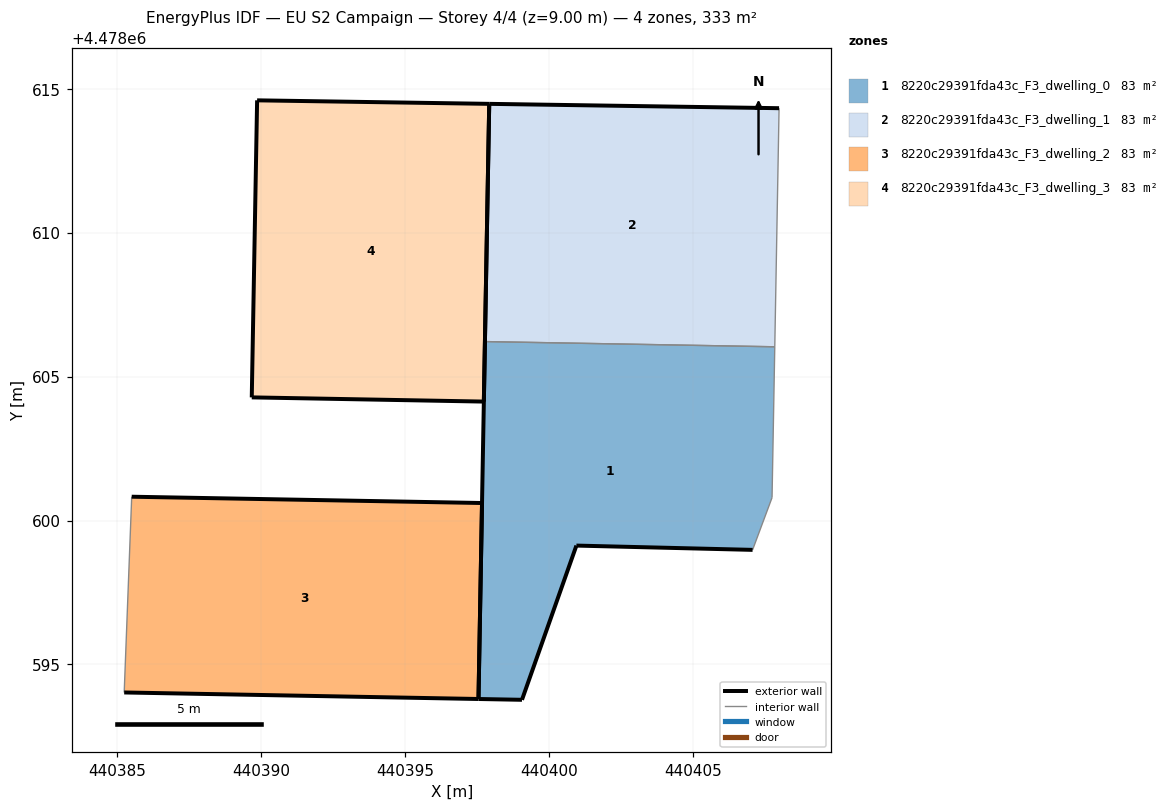
=== STOREY PLAN SPEC (per zone: floor XY polygon, exterior-wall plan segments, windows/doors) ===
zone 1: 8220c29391fda43c_F3_dwelling_0  (83.3 m²)
  floor: (440407.08, 4478598.98) (440407.76, 4478600.79) (440407.85, 4478606.04) (440397.78, 4478606.22) (440397.56, 4478593.80) (440399.07, 4478593.77) (440400.96, 4478599.13)
  exterior wall: (440400.96, 4478599.13) – (440399.07, 4478593.77)  [5.7 m]
  exterior wall: (440399.07, 4478593.77) – (440397.56, 4478593.80)  [1.5 m]
  exterior wall: (440397.56, 4478593.80) – (440397.78, 4478606.22)  [12.4 m]
  exterior wall: (440407.08, 4478598.98) – (440400.96, 4478599.13)  [6.1 m]
  interior walls: 3
zone 2: 8220c29391fda43c_F3_dwelling_1  (83.3 m²)
  floor: (440407.85, 4478606.04) (440408.00, 4478614.33) (440397.93, 4478614.48) (440397.78, 4478606.22)
  exterior wall: (440397.78, 4478606.22) – (440397.93, 4478614.48)  [8.3 m]
  exterior wall: (440397.93, 4478614.48) – (440408.00, 4478614.33)  [10.1 m]
  interior walls: 2
zone 3: 8220c29391fda43c_F3_dwelling_2  (83.3 m²)
  floor: (440397.56, 4478593.80) (440397.68, 4478600.61) (440385.51, 4478600.83) (440385.25, 4478594.03)
  exterior wall: (440385.51, 4478600.83) – (440397.68, 4478600.61)  [12.2 m]
  exterior wall: (440397.68, 4478600.61) – (440397.56, 4478593.80)  [6.8 m]
  exterior wall: (440397.56, 4478593.80) – (440385.25, 4478594.03)  [12.3 m]
  interior walls: 1
zone 4: 8220c29391fda43c_F3_dwelling_3  (83.3 m²)
  floor: (440397.74, 4478604.13) (440397.93, 4478614.48) (440389.87, 4478614.60) (440389.68, 4478604.28)
  exterior wall: (440389.68, 4478604.28) – (440389.87, 4478614.60)  [10.3 m]
  exterior wall: (440389.87, 4478614.60) – (440397.93, 4478614.48)  [8.1 m]
  exterior wall: (440397.93, 4478614.48) – (440397.74, 4478604.13)  [10.3 m]
  exterior wall: (440397.74, 4478604.13) – (440389.68, 4478604.28)  [8.1 m]

=== DERIVED (storey summary) ===
Building: EU S2 Campaign
Storey: 4 of 4  (floor level z = 9.00 m)
Storey gross floor area: 333.4 m²
Zones on this storey: 4
  - 8220c29391fda43c_F3_dwelling_0: floor 83.3 m²; exterior wall 25.7 m (77.2 m²); WWR 0.0%
  - 8220c29391fda43c_F3_dwelling_1: floor 83.3 m²; exterior wall 18.3 m (55.0 m²); WWR 0.0%
  - 8220c29391fda43c_F3_dwelling_2: floor 83.3 m²; exterior wall 31.3 m (93.9 m²); WWR 0.0%
  - 8220c29391fda43c_F3_dwelling_3: floor 83.3 m²; exterior wall 36.8 m (110.4 m²); WWR 0.0%
Zone adjacency (shared interzone walls):
  - 8220c29391fda43c_F3_dwelling_0 ↔ 8220c29391fda43c_F3_dwelling_1